The GitHub repository KeshavRathii/Tomato-leaf-disease-detection-using-ViT contains a labelled image folder "fp2" with 4 categories: tomato brown spots, tomato blight leaf, tomato healthy, tomato leaf yellow virus. Examples follow, each with its label.

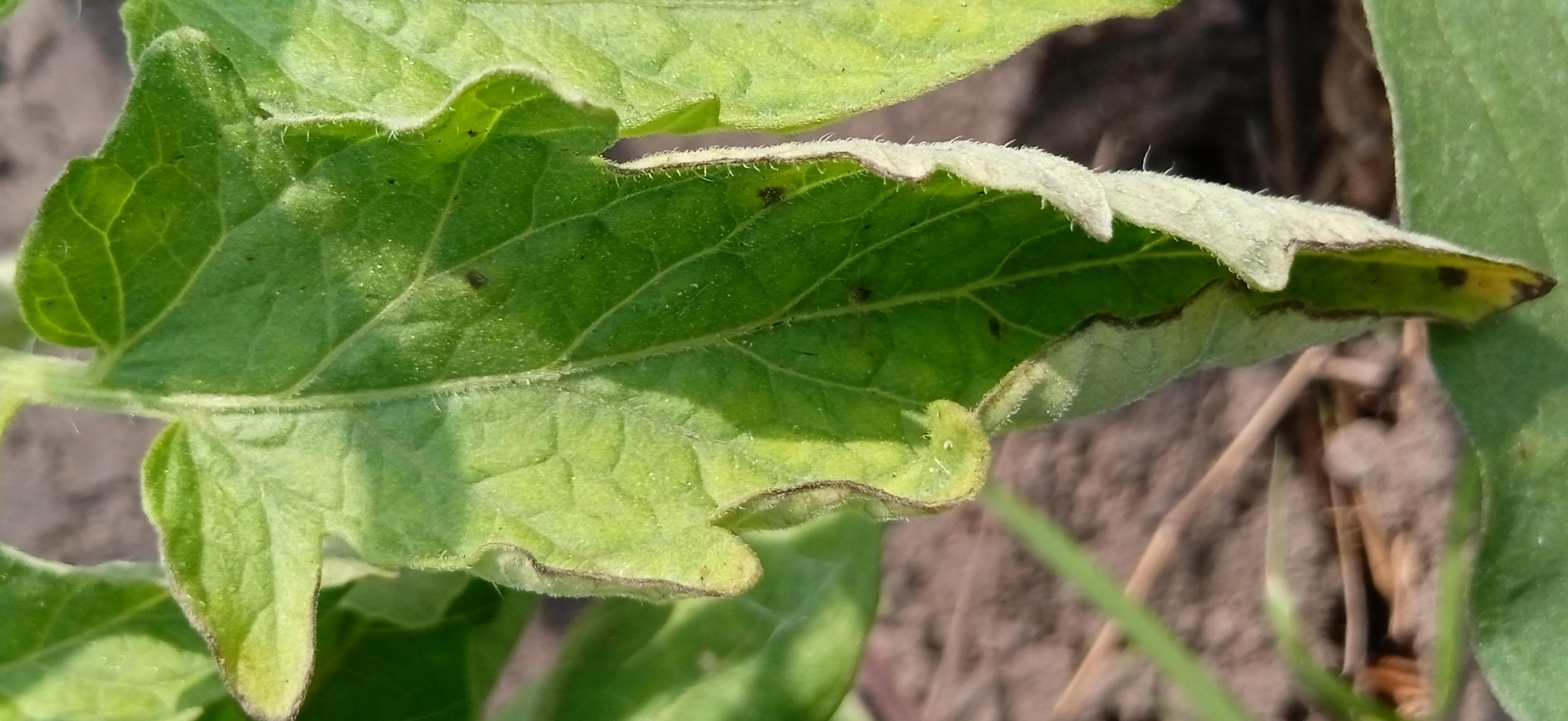
Label: tomato leaf yellow virus

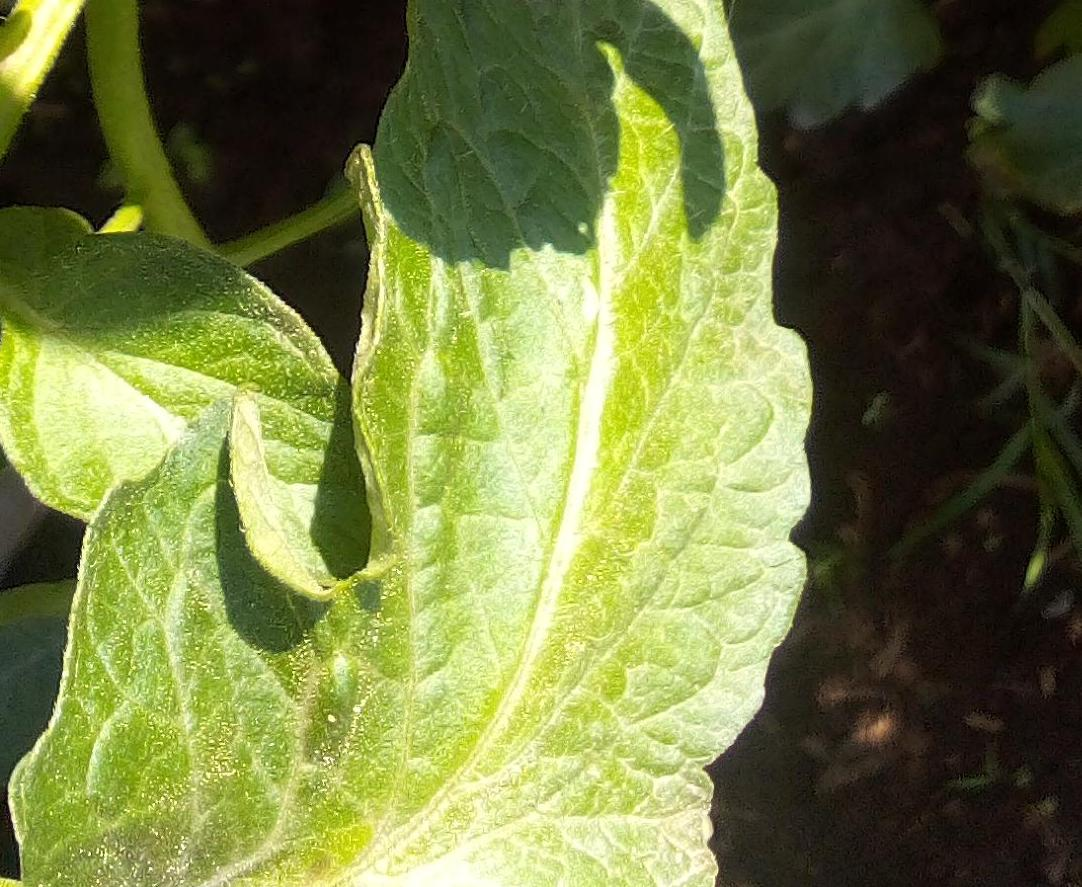
Label: tomato healthy

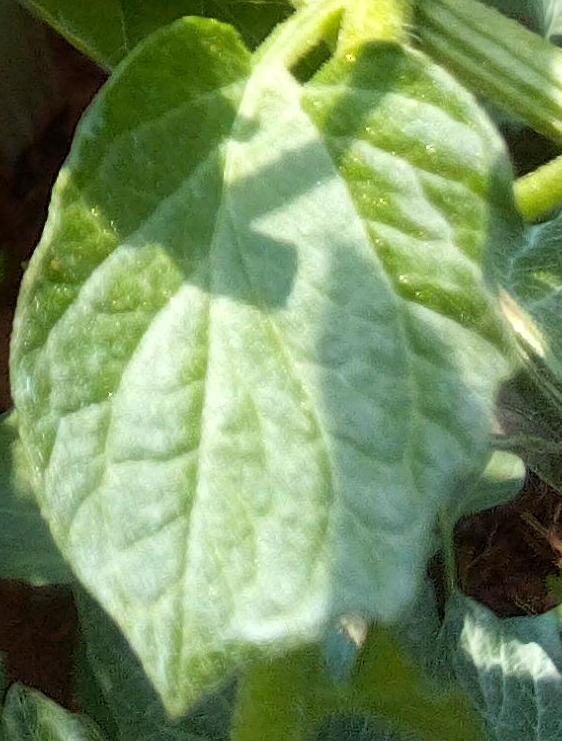
Label: tomato healthy

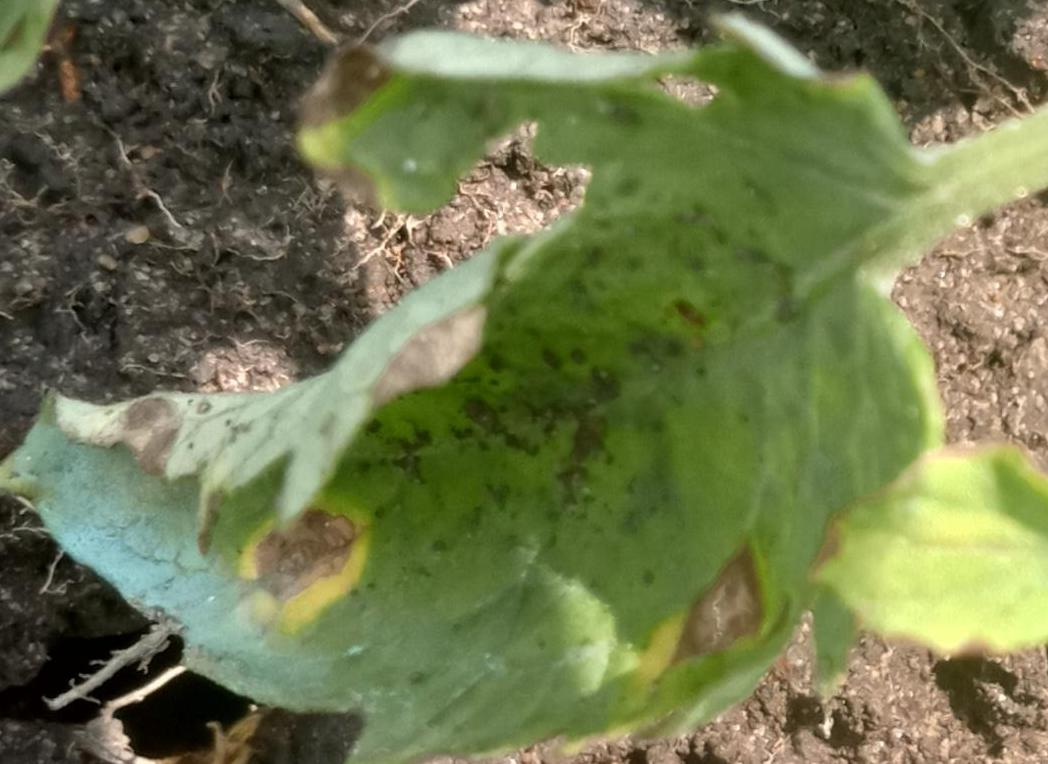
Label: tomato brown spots

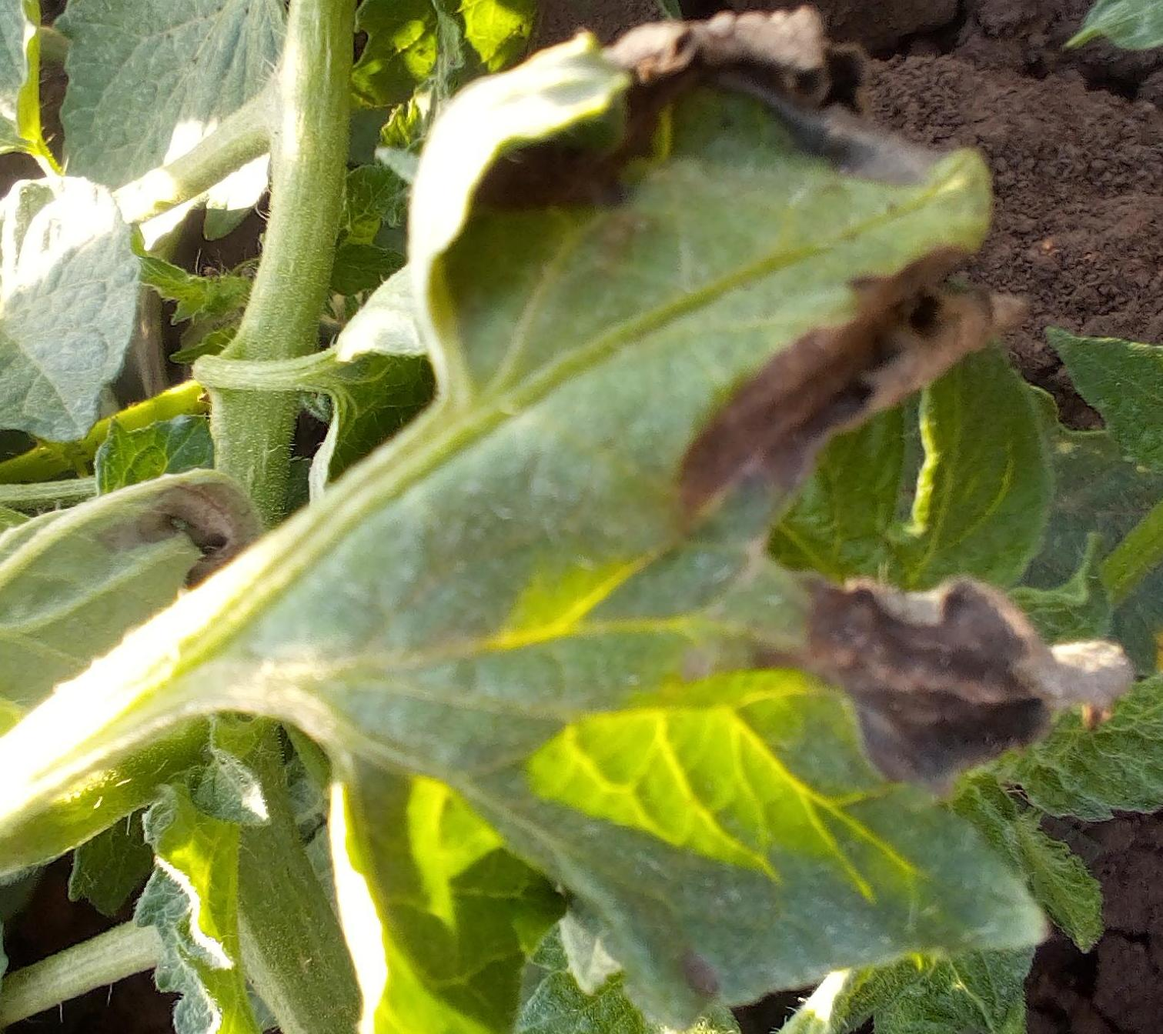
Label: tomato blight leaf

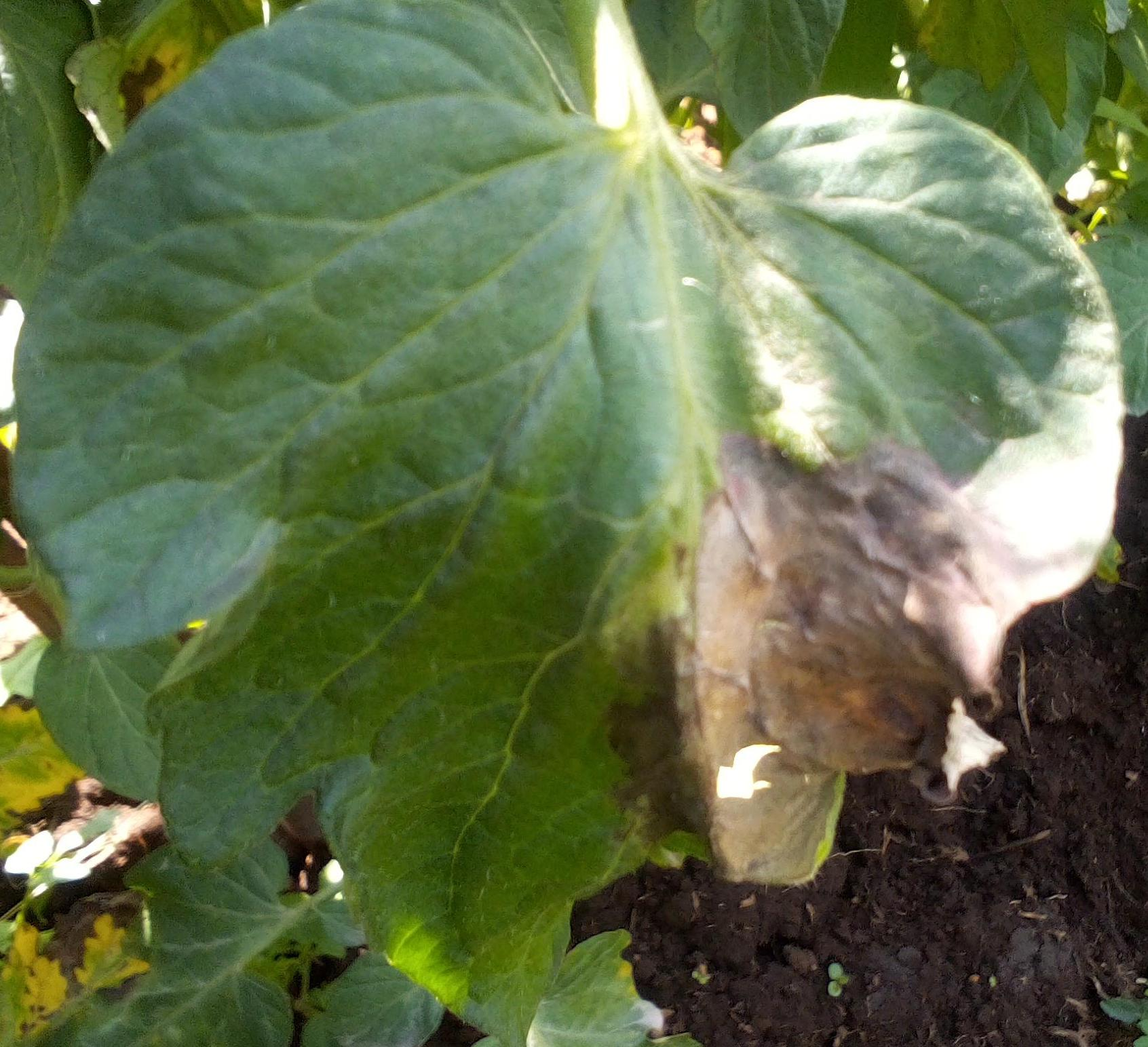
Label: tomato blight leaf
